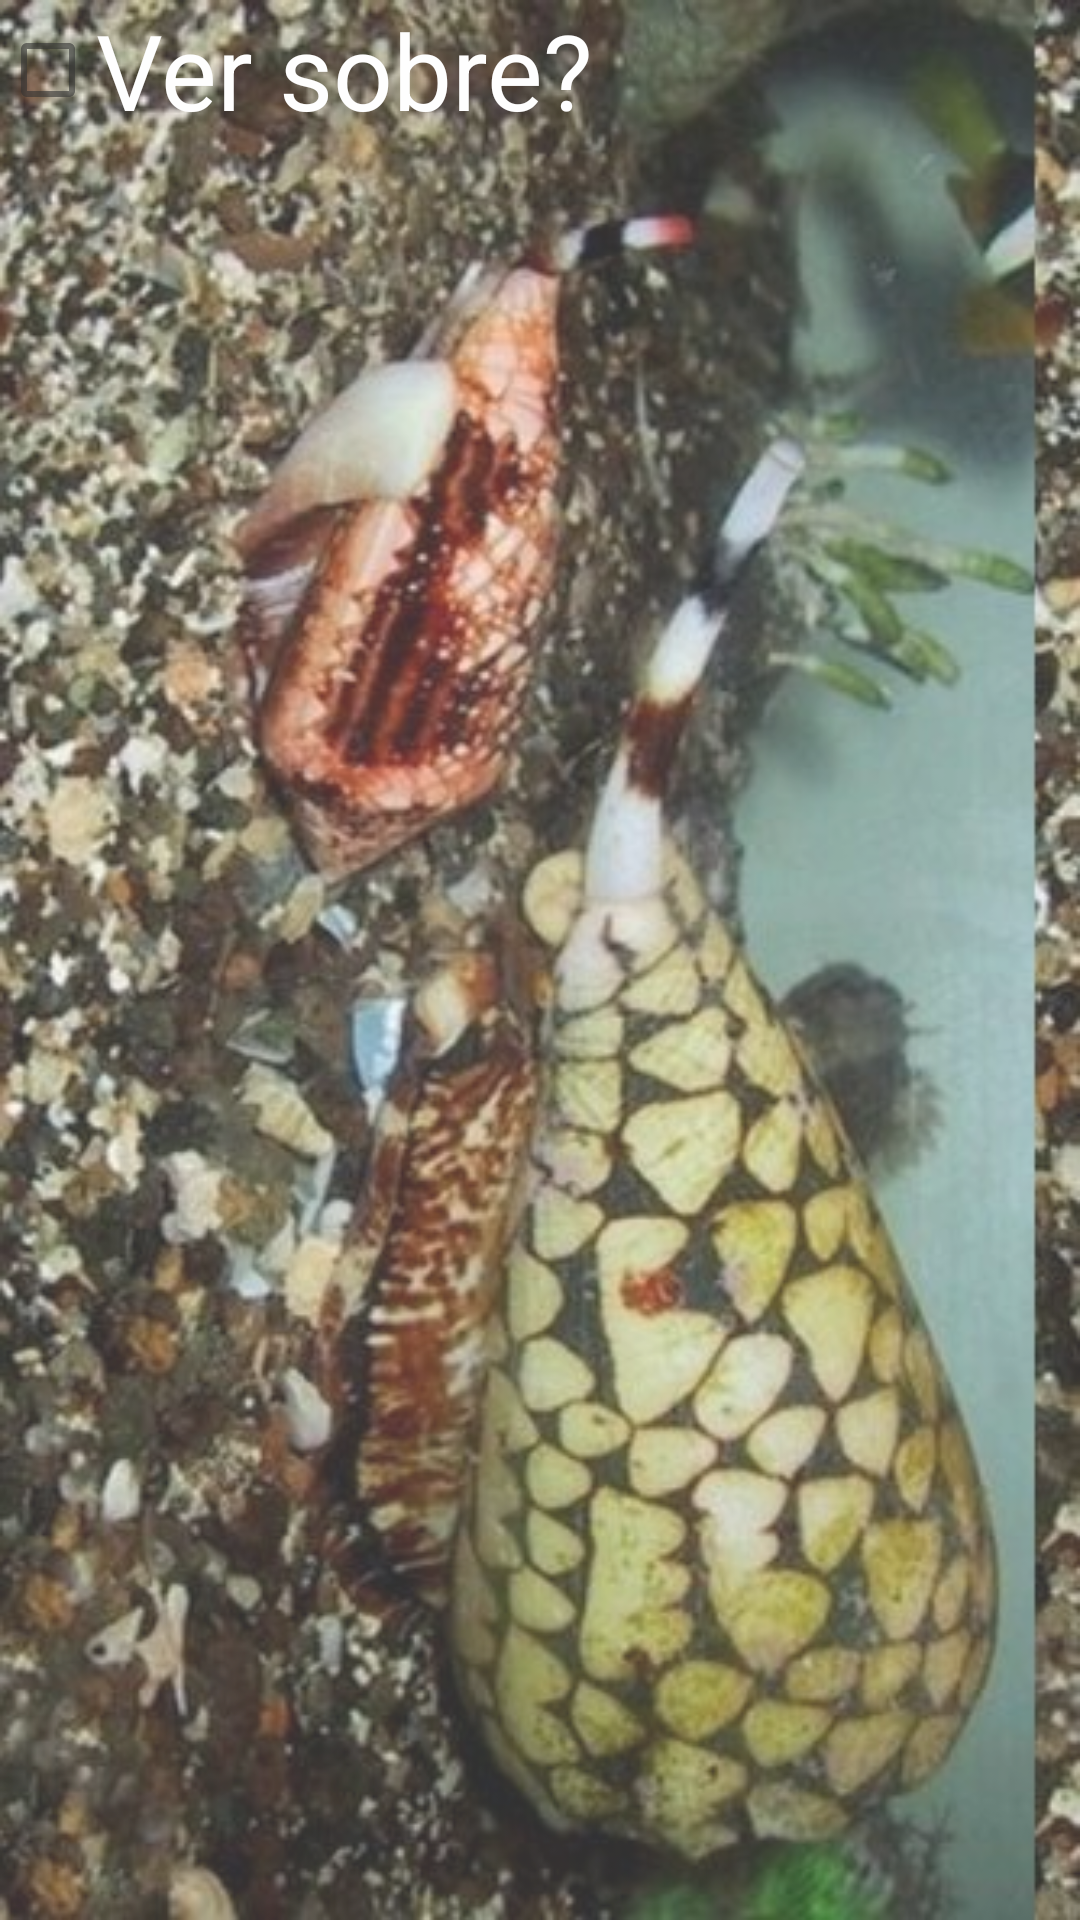

Write the Android layout XML for this screen, with the resource values it uses.
<!-- AndroidManifest.xml: application theme AppTheme -->
<!-- res/layout/activity_caracol.xml -->
<?xml version="1.0" encoding="utf-8"?>
<RelativeLayout xmlns:android="http://schemas.android.com/apk/res/android"
    xmlns:tools="http://schemas.android.com/tools"
    android:layout_width="match_parent"
    android:layout_height="match_parent"
    tools:context="com.example.android.animaisvenenosos.CaracolActivity">

    --Scroll pra permitir que eu use textos grandes--

    <ScrollView
        android:layout_width="match_parent"
        android:layout_height="match_parent"
        android:background="@drawable/caracol"
        android:alpha="0.8">
        <LinearLayout
            android:layout_width="match_parent"
            android:layout_height="match_parent"
            android:orientation="vertical">

            --Check box pra que o usuário decida se quer
            ver o texto ou não--

            <CheckBox
                android:id="@+id/texto_checkbox"
                android:text="Ver sobre?"
                android:textColor="#ffffff"
                android:textSize="35dp"
                android:layout_width="wrap_content"
                android:layout_height="wrap_content"
                android:onClick="mostrarTexto"
                />

            --Caixa de texto vazia ue vou preencher com o texto--

            <TextView
                android:text=""
                android:textSize="20dp"
                android:textColor="#ffffff"
                android:id="@+id/texto_caracol"
                android:layout_width="wrap_content"
                android:layout_height="wrap_content" />

        </LinearLayout>








    </ScrollView>

</RelativeLayout>
<!-- resources referenced by this layout -->
<resources>
  <!-- drawable caracol: jpg bitmap (drawable, 70955 bytes) -->
  <style name="AppTheme" parent="Theme.AppCompat.Light.DarkActionBar">
          
          <item name="colorPrimary">#003399</item>
          <item name="colorPrimaryDark">#003399</item>
          <item name="colorAccent">#003399</item>
      </style>
</resources>
